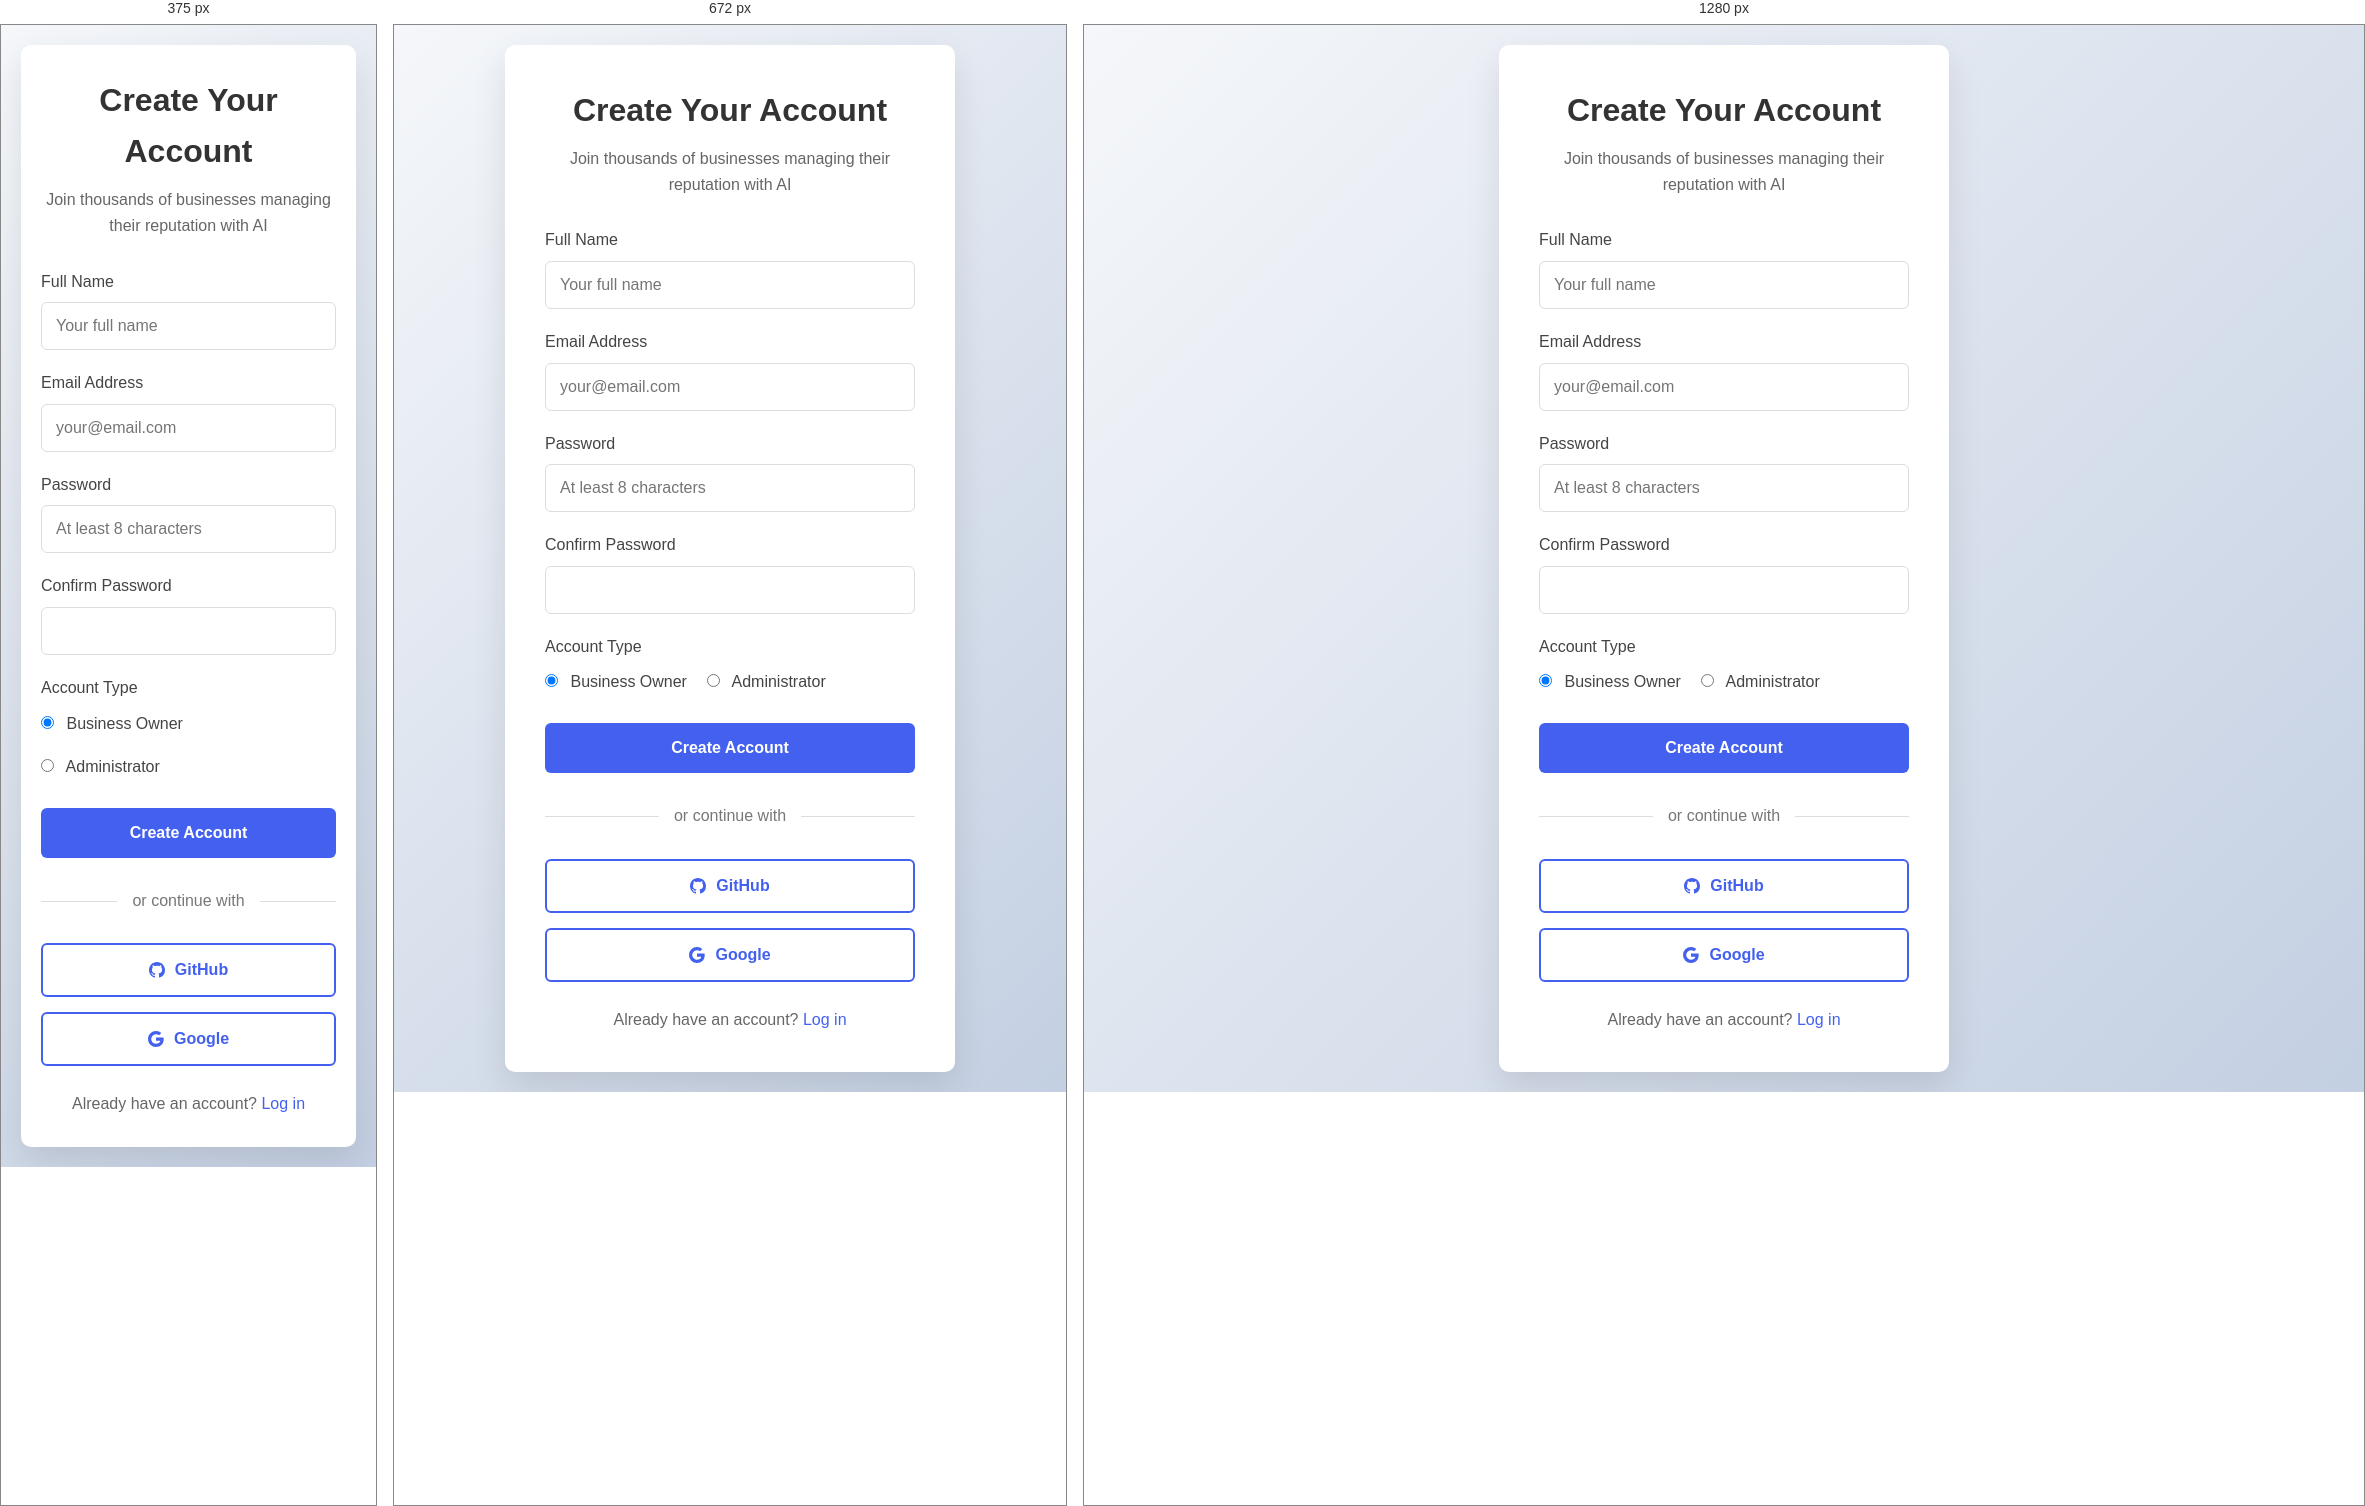
Rendered at 375 px, 672 px and 1280 px, left to right.

<!-- file: signup.html -->
<!DOCTYPE html>
<html lang="en">
<head>
    <meta charset="UTF-8">
    <meta name="viewport" content="width=device-width, initial-scale=1.0">
    <title>Sign Up - AI Review & Reputation Tool</title>
    <link rel="stylesheet" href="css/style.css">
    <link rel="stylesheet" href="css/auth.css">
</head>
<body>
    <div class="auth-container">
        <div class="auth-card">
            <div class="auth-header">
                <h1>Create Your Account</h1>
                <p>Join thousands of businesses managing their reputation with AI</p>
            </div>
            
            <form id="signupForm" class="auth-form">
                <div class="form-group">
                    <label for="name">Full Name</label>
                    <input type="text" id="name" name="name" required placeholder="Your full name">
                </div>
                
                <div class="form-group">
                    <label for="email">Email Address</label>
                    <input type="email" id="email" name="email" required placeholder="your@email.com">
                </div>
                
                <div class="form-group">
                    <label for="password">Password</label>
                    <input type="password" id="password" name="password" required placeholder="At least 8 characters">
                </div>
                
                <div class="form-group">
                    <label for="confirmPassword">Confirm Password</label>
                    <input type="password" id="confirmPassword" name="confirmPassword" required>
                </div>
                
                <div class="form-group">
                    <label>Account Type</label>
                    <div class="radio-group">
                        <label class="radio-label">
                            <input type="radio" name="role" value="user" checked>
                            <span>Business Owner</span>
                        </label>
                        <label class="radio-label">
                            <input type="radio" name="role" value="admin">
                            <span>Administrator</span>
                        </label>
                    </div>
                </div>
                
                <button type="submit" class="btn btn-primary btn-block">Create Account</button>
                
                <div class="auth-divider">
                    <span>or continue with</span>
                </div>
                
                <div class="social-login">
                    <button type="button" class="btn btn-outline btn-block" id="githubLogin">
                        <svg xmlns="http://www.w3.org/2000/svg" width="16" height="16" fill="currentColor" viewBox="0 0 16 16">
                            <path d="M8 0C3.58 0 0 3.58 0 8c0 3.54 2.29 6.53 5.47 7.59.4.07.55-.17.55-.38 0-.19-.01-.82-.01-1.49-2.01.37-2.53-.49-2.69-.94-.09-.23-.48-.94-.82-1.13-.28-.15-.68-.52-.01-.53.63-.01 1.08.58 1.23.82.72 1.21 1.87.87 2.33.66.07-.52.28-.87.51-1.07-1.78-.2-3.64-.89-3.64-3.95 0-.87.31-1.59.82-2.15-.08-.2-.36-1.02.08-2.12 0 0 .67-.21 2.2.82.64-.18 1.32-.27 2-.27.68 0 1.36.09 2 .27 1.53-1.04 2.2-.82 2.2-.82.44 1.1.16 1.92.08 2.12.51.56.82 1.27.82 2.15 0 3.07-1.87 3.75-3.65 3.95.29.25.54.73.54 1.48 0 1.07-.01 1.93-.01 2.2 0 .21.15.46.55.38A8.012 8.012 0 0 0 16 8c0-4.42-3.58-8-8-8z"/>
                        </svg>
                        GitHub
                    </button>
                    <button type="button" class="btn btn-outline btn-block" id="googleLogin">
                        <svg xmlns="http://www.w3.org/2000/svg" width="16" height="16" fill="currentColor" viewBox="0 0 16 16">
                            <path d="M15.545 6.558a9.42 9.42 0 0 1 .139 1.626c0 2.434-.87 4.492-2.384 5.885h.002C11.978 15.292 10.158 16 8 16A8 8 0 1 1 8 0a7.689 7.689 0 0 1 5.352 2.082l-2.284 2.284A4.347 4.347 0 0 0 8 3.166c-2.087 0-3.86 1.408-4.492 3.304a4.792 4.792 0 0 0 0 3.063h.003c.635 1.893 2.405 3.301 4.492 3.301 1.078 0 2.004-.276 2.722-.764h-.003a3.702 3.702 0 0 0 1.599-2.431H8v-3.08h7.545z"/>
                        </svg>
                        Google
                    </button>
                </div>
            </form>
            
            <div class="auth-footer">
                <p>Already have an account? <a href="login.html">Log in</a></p>
            </div>
        </div>
    </div>

    <!-- Firebase Configuration -->
    <script src="js/firebase-config.js"></script>
    <script src="js/auth-firebase.js"></script>
</body>
</html>

/* @media block from css/style.css */
@media (max-width: 768px) {
    .hero-title {
        font-size: 2.2rem;
    }
    
    .navbar {
        flex-direction: column;
        text-align: center;
    }
    
    .nav-buttons {
        margin-top: 20px;
    }
    
    .nav-buttons .btn {
        margin: 0 5px;
    }
    
    .section-title {
        font-size: 2rem;
    }
    
    .footer-content {
        flex-direction: column;
        text-align: center;
    }
    
    .footer-links {
        margin-top: 20px;
    }
    
    .footer-links a {
        margin: 0 10px;
    }
    
    .error-content {
        padding: 30px 20px;
    }
    
    .error-actions {
        flex-direction: column;
    }
}

/* @media block from css/auth.css */
@media (max-width: 576px) {
    .auth-card {
        padding: 30px 20px;
    }
    
    .radio-group {
        flex-direction: column;
        gap: 10px;
    }
}